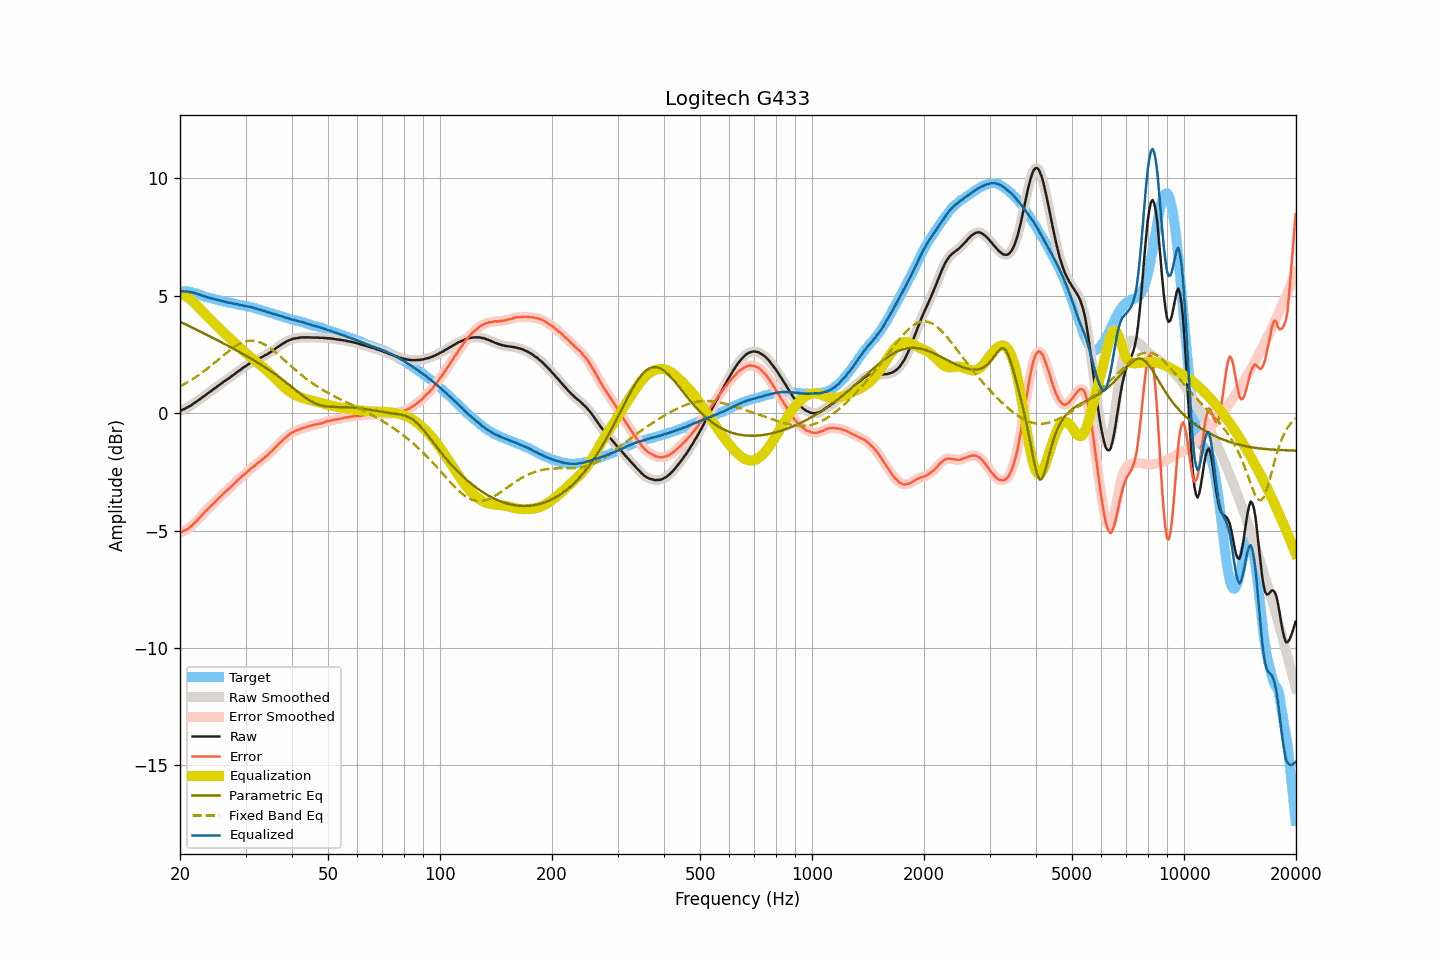

The table this chart was drawn from, first rows:
frequency, raw, smoothed, error, error_smoothed, equalization, parametric_eq, fixed_band_eq, equalized_raw, equalized_smoothed, target
20.00, 0.09, 0.09, -5.09, -5.09, 5.09, 3.89, 1.14, 5.18, 5.18, 5.18
20.20, 0.12, 0.12, -5.06, -5.06, 5.06, 3.86, 1.17, 5.18, 5.18, 5.18
20.40, 0.15, 0.15, -5.03, -5.03, 5.03, 3.82, 1.21, 5.18, 5.18, 5.18
20.61, 0.18, 0.18, -5.00, -5.00, 5.00, 3.79, 1.25, 5.18, 5.18, 5.18
20.81, 0.22, 0.22, -4.96, -4.96, 4.96, 3.76, 1.28, 5.18, 5.17, 5.18
21.02, 0.25, 0.25, -4.93, -4.92, 4.91, 3.73, 1.32, 5.16, 5.16, 5.18
21.23, 0.29, 0.29, -4.87, -4.87, 4.86, 3.69, 1.36, 5.15, 5.15, 5.16
21.44, 0.33, 0.33, -4.81, -4.81, 4.81, 3.66, 1.41, 5.14, 5.14, 5.15
21.66, 0.38, 0.38, -4.75, -4.75, 4.75, 3.63, 1.45, 5.13, 5.13, 5.13
21.87, 0.43, 0.43, -4.67, -4.68, 4.68, 3.59, 1.49, 5.12, 5.11, 5.11
22.09, 0.47, 0.48, -4.62, -4.61, 4.62, 3.56, 1.54, 5.09, 5.09, 5.09
22.31, 0.52, 0.52, -4.54, -4.55, 4.54, 3.52, 1.59, 5.07, 5.07, 5.06
22.54, 0.57, 0.57, -4.47, -4.47, 4.47, 3.49, 1.63, 5.04, 5.04, 5.04
22.76, 0.62, 0.62, -4.40, -4.40, 4.40, 3.46, 1.68, 5.02, 5.02, 5.02
22.99, 0.67, 0.67, -4.32, -4.32, 4.32, 3.42, 1.73, 4.99, 4.99, 4.99
23.22, 0.72, 0.72, -4.24, -4.24, 4.25, 3.39, 1.78, 4.97, 4.97, 4.96
23.45, 0.77, 0.77, -4.17, -4.17, 4.18, 3.35, 1.84, 4.95, 4.95, 4.94
23.69, 0.82, 0.82, -4.11, -4.10, 4.11, 3.32, 1.89, 4.93, 4.93, 4.93
23.92, 0.87, 0.87, -4.04, -4.04, 4.04, 3.28, 1.94, 4.91, 4.91, 4.91
24.16, 0.92, 0.92, -3.98, -3.97, 3.97, 3.25, 2.00, 4.89, 4.89, 4.90
24.40, 0.97, 0.97, -3.91, -3.90, 3.90, 3.22, 2.05, 4.87, 4.87, 4.88
24.65, 1.02, 1.02, -3.84, -3.84, 3.84, 3.18, 2.11, 4.86, 4.86, 4.86
24.89, 1.07, 1.07, -3.76, -3.77, 3.77, 3.14, 2.17, 4.84, 4.84, 4.84
25.14, 1.12, 1.12, -3.70, -3.70, 3.70, 3.11, 2.23, 4.82, 4.82, 4.82
25.39, 1.17, 1.17, -3.63, -3.63, 3.63, 3.07, 2.28, 4.80, 4.80, 4.80
25.65, 1.22, 1.22, -3.57, -3.57, 3.56, 3.04, 2.34, 4.79, 4.79, 4.79
25.91, 1.27, 1.27, -3.49, -3.50, 3.50, 3.00, 2.40, 4.77, 4.77, 4.76
26.16, 1.32, 1.32, -3.43, -3.43, 3.43, 2.97, 2.46, 4.76, 4.76, 4.75
26.43, 1.37, 1.37, -3.37, -3.37, 3.37, 2.93, 2.51, 4.74, 4.74, 4.74
26.69, 1.41, 1.41, -3.31, -3.31, 3.31, 2.89, 2.57, 4.72, 4.72, 4.72
26.96, 1.46, 1.46, -3.25, -3.25, 3.24, 2.86, 2.62, 4.70, 4.71, 4.71
27.23, 1.51, 1.51, -3.19, -3.18, 3.18, 2.82, 2.67, 4.69, 4.69, 4.70
27.50, 1.56, 1.56, -3.12, -3.12, 3.12, 2.78, 2.73, 4.68, 4.68, 4.68
27.77, 1.61, 1.61, -3.05, -3.05, 3.05, 2.75, 2.77, 4.66, 4.66, 4.66
28.05, 1.66, 1.66, -2.99, -2.99, 2.99, 2.71, 2.82, 4.65, 4.65, 4.65
28.33, 1.71, 1.71, -2.92, -2.92, 2.92, 2.67, 2.86, 4.63, 4.64, 4.63
28.62, 1.77, 1.76, -2.85, -2.85, 2.86, 2.63, 2.90, 4.63, 4.62, 4.62
28.90, 1.81, 1.81, -2.80, -2.79, 2.79, 2.60, 2.94, 4.61, 4.61, 4.61
29.19, 1.86, 1.86, -2.72, -2.73, 2.73, 2.56, 2.97, 4.59, 4.59, 4.59
29.48, 1.91, 1.91, -2.67, -2.67, 2.67, 2.52, 3.00, 4.58, 4.58, 4.58
29.78, 1.96, 1.96, -2.61, -2.61, 2.61, 2.48, 3.03, 4.57, 4.57, 4.57
30.08, 2.00, 2.00, -2.56, -2.55, 2.55, 2.44, 3.05, 4.55, 4.55, 4.56
30.38, 2.05, 2.05, -2.49, -2.49, 2.49, 2.40, 3.06, 4.54, 4.54, 4.54
30.68, 2.09, 2.09, -2.43, -2.43, 2.43, 2.36, 3.07, 4.53, 4.53, 4.53
30.99, 2.14, 2.14, -2.36, -2.37, 2.38, 2.32, 3.08, 4.52, 4.51, 4.50
31.30, 2.17, 2.17, -2.32, -2.32, 2.32, 2.28, 3.08, 4.49, 4.49, 4.49
31.61, 2.21, 2.21, -2.27, -2.26, 2.26, 2.24, 3.07, 4.48, 4.47, 4.48
31.93, 2.24, 2.24, -2.22, -2.21, 2.21, 2.20, 3.06, 4.45, 4.45, 4.46
32.24, 2.28, 2.28, -2.14, -2.15, 2.15, 2.16, 3.05, 4.44, 4.43, 4.42
32.57, 2.31, 2.31, -2.10, -2.10, 2.10, 2.12, 3.03, 4.41, 4.41, 4.41
32.89, 2.35, 2.35, -2.05, -2.04, 2.04, 2.07, 3.00, 4.40, 4.39, 4.40
33.22, 2.38, 2.39, -1.99, -1.99, 1.99, 2.03, 2.97, 4.37, 4.37, 4.37
33.55, 2.42, 2.42, -1.93, -1.93, 1.93, 1.99, 2.94, 4.35, 4.35, 4.35
33.89, 2.46, 2.46, -1.87, -1.87, 1.87, 1.94, 2.90, 4.33, 4.33, 4.33
34.23, 2.49, 2.50, -1.82, -1.81, 1.81, 1.90, 2.86, 4.30, 4.31, 4.31
34.57, 2.53, 2.53, -1.75, -1.75, 1.75, 1.85, 2.81, 4.28, 4.28, 4.29
34.92, 2.58, 2.58, -1.68, -1.69, 1.69, 1.81, 2.77, 4.27, 4.26, 4.26
35.27, 2.62, 2.62, -1.63, -1.62, 1.62, 1.76, 2.71, 4.24, 4.24, 4.25
35.62, 2.67, 2.67, -1.55, -1.55, 1.55, 1.71, 2.66, 4.22, 4.22, 4.23
35.97, 2.72, 2.72, -1.48, -1.48, 1.48, 1.66, 2.61, 4.21, 4.21, 4.20
... 635 more rows
